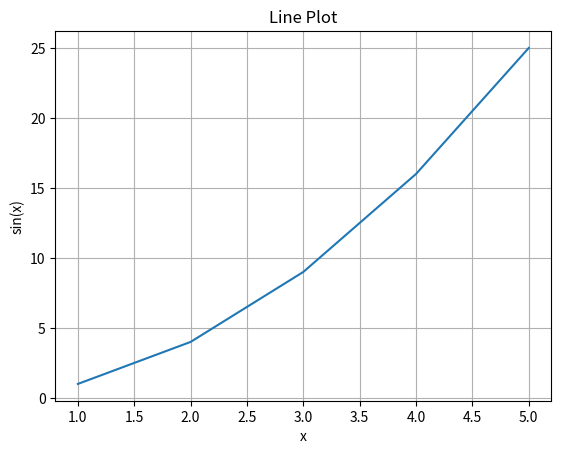

Reproduce this figure in Python.
# Shows trends over time or continuous data.

import matplotlib.pyplot as plt
import numpy as np

# numpy.linspace() is a function in the NumPy library of Python that generates an array of evenly spaced numbers over a specified interval.
# numpy.linspace(start, stop, num=50, endpoint=True, retstep=False, dtype=None, axis=0)
#x = np.linspace(0, 10, 100)
#y = np.sin(x)

x = [1,2,3,4,5]
y = [1,4,9,16,25]

plt.plot(x, y)
plt.title("Line Plot")
plt.xlabel("x")
plt.ylabel("sin(x)")
plt.grid(True)
plt.show()
